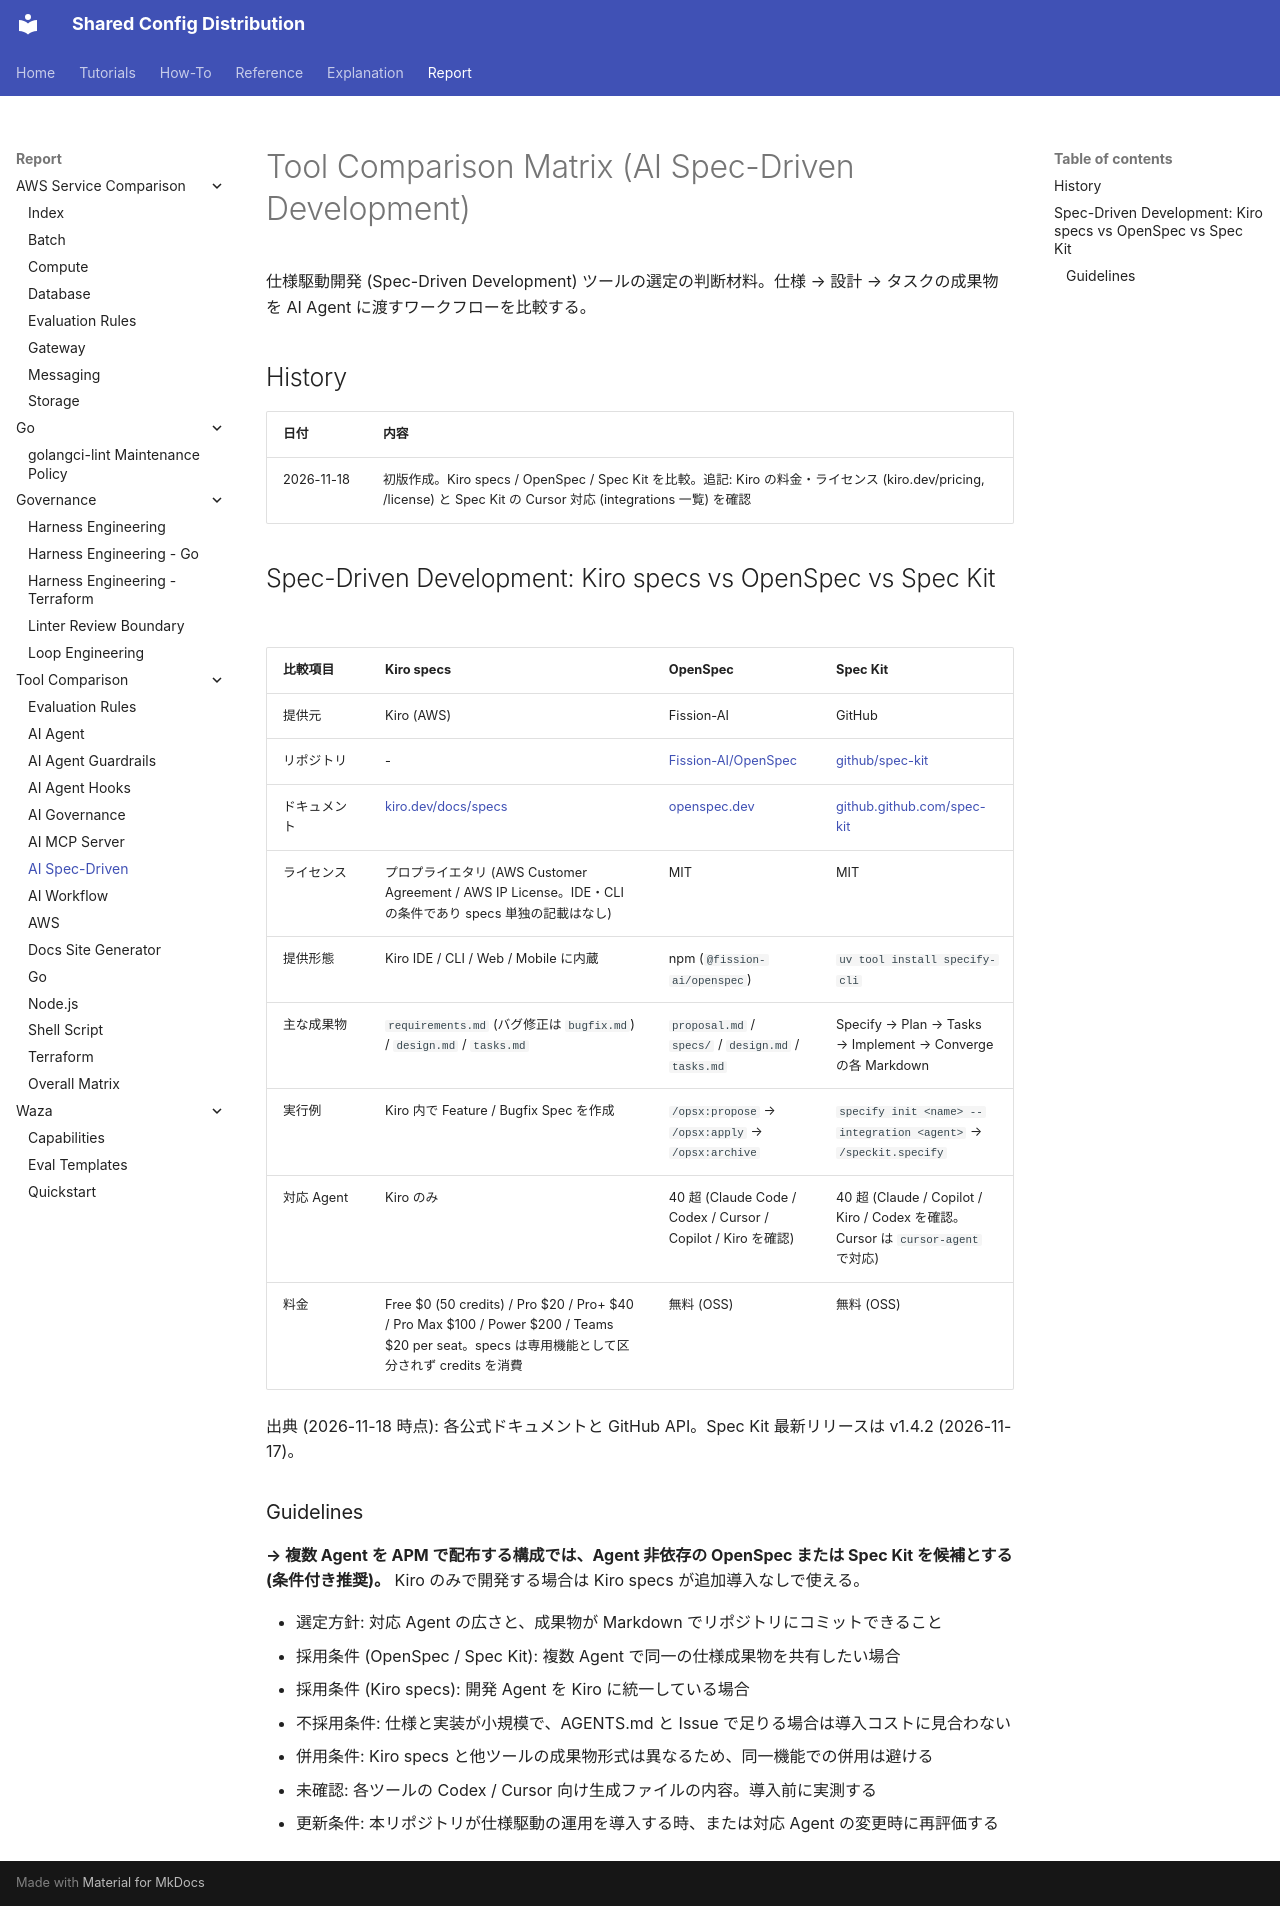

repository: y-miyazaki/config · page: report/tool-comparison/tool-comparison-matrix-ai-spec-driven/index.html · generator: mkdocs

# Tool Comparison Matrix (AI Spec-Driven Development)

仕様駆動開発 (Spec-Driven Development) ツールの選定の判断材料。仕様 → 設計 → タスクの成果物を AI Agent に渡すワークフローを比較する。

## History

| 日付       | 内容                                                                                                                                                                |
| ---------- | ------------------------------------------------------------------------------------------------------------------------------------------------------------------- |
| 2026-11-18 | 初版作成。Kiro specs / OpenSpec / Spec Kit を比較。追記: Kiro の料金・ライセンス (kiro.dev/pricing, /license) と Spec Kit の Cursor 対応 (integrations 一覧) を確認 |

## Spec-Driven Development: Kiro specs vs OpenSpec vs Spec Kit

| 比較項目     | Kiro specs                                                                                                                                  | OpenSpec                                                      | Spec Kit                                                                        |
| ------------ | ------------------------------------------------------------------------------------------------------------------------------------------- | ------------------------------------------------------------- | ------------------------------------------------------------------------------- |
| 提供元       | Kiro (AWS)                                                                                                                                  | Fission-AI                                                    | GitHub                                                                          |
| リポジトリ   | -                                                                                                                                           | [Fission-AI/OpenSpec](https://github.com/Fission-AI/OpenSpec) | [github/spec-kit](https://github.com/github/spec-kit)                           |
| ドキュメント | [kiro.dev/docs/specs](https://kiro.dev/docs/specs/)                                                                                         | [openspec.dev](https://openspec.dev/)                         | [github.github.com/spec-kit](https://github.github.com/spec-kit/)               |
| ライセンス   | プロプライエタリ (AWS Customer Agreement / AWS IP License。IDE・CLI の条件であり specs 単独の記載はなし)                                    | MIT                                                           | MIT                                                                             |
| 提供形態     | Kiro IDE / CLI / Web / Mobile に内蔵                                                                                                        | npm (`@fission-ai/openspec`)                                  | `uv tool install specify-cli`                                                   |
| 主な成果物   | `requirements.md` (バグ修正は `bugfix.md`) / `design.md` / `tasks.md`                                                                       | `proposal.md` / `specs/` / `design.md` / `tasks.md`           | Specify → Plan → Tasks → Implement → Converge の各 Markdown                     |
| 実行例       | Kiro 内で Feature / Bugfix Spec を作成                                                                                                      | `/opsx:propose` → `/opsx:apply` → `/opsx:archive`             | `specify init <name> --integration <agent>` → `/speckit.specify`                |
| 対応 Agent   | Kiro のみ                                                                                                                                   | 40 超 (Claude Code / Codex / Cursor / Copilot / Kiro を確認)  | 40 超 (Claude / Copilot / Kiro / Codex を確認。Cursor は `cursor-agent` で対応) |
| 料金         | Free $0 (50 credits) / Pro $20 / Pro+ $40 / Pro Max $100 / Power $200 / Teams $20 per seat。specs は専用機能として区分されず credits を消費 | 無料 (OSS)                                                    | 無料 (OSS)                                                                      |

出典 (2026-11-18 時点): 各公式ドキュメントと GitHub API。Spec Kit 最新リリースは v1.4.2 (2026-11-17)。

### Guidelines

**→ 複数 Agent を APM で配布する構成では、Agent 非依存の OpenSpec または Spec Kit を候補とする (条件付き推奨)。** Kiro のみで開発する場合は Kiro specs が追加導入なしで使える。

- 選定方針: 対応 Agent の広さと、成果物が Markdown でリポジトリにコミットできること
- 採用条件 (OpenSpec / Spec Kit): 複数 Agent で同一の仕様成果物を共有したい場合
- 採用条件 (Kiro specs): 開発 Agent を Kiro に統一している場合
- 不採用条件: 仕様と実装が小規模で、AGENTS.md と Issue で足りる場合は導入コストに見合わない
- 併用条件: Kiro specs と他ツールの成果物形式は異なるため、同一機能での併用は避ける
- 未確認: 各ツールの Codex / Cursor 向け生成ファイルの内容。導入前に実測する
- 更新条件: 本リポジトリが仕様駆動の運用を導入する時、または対応 Agent の変更時に再評価する
